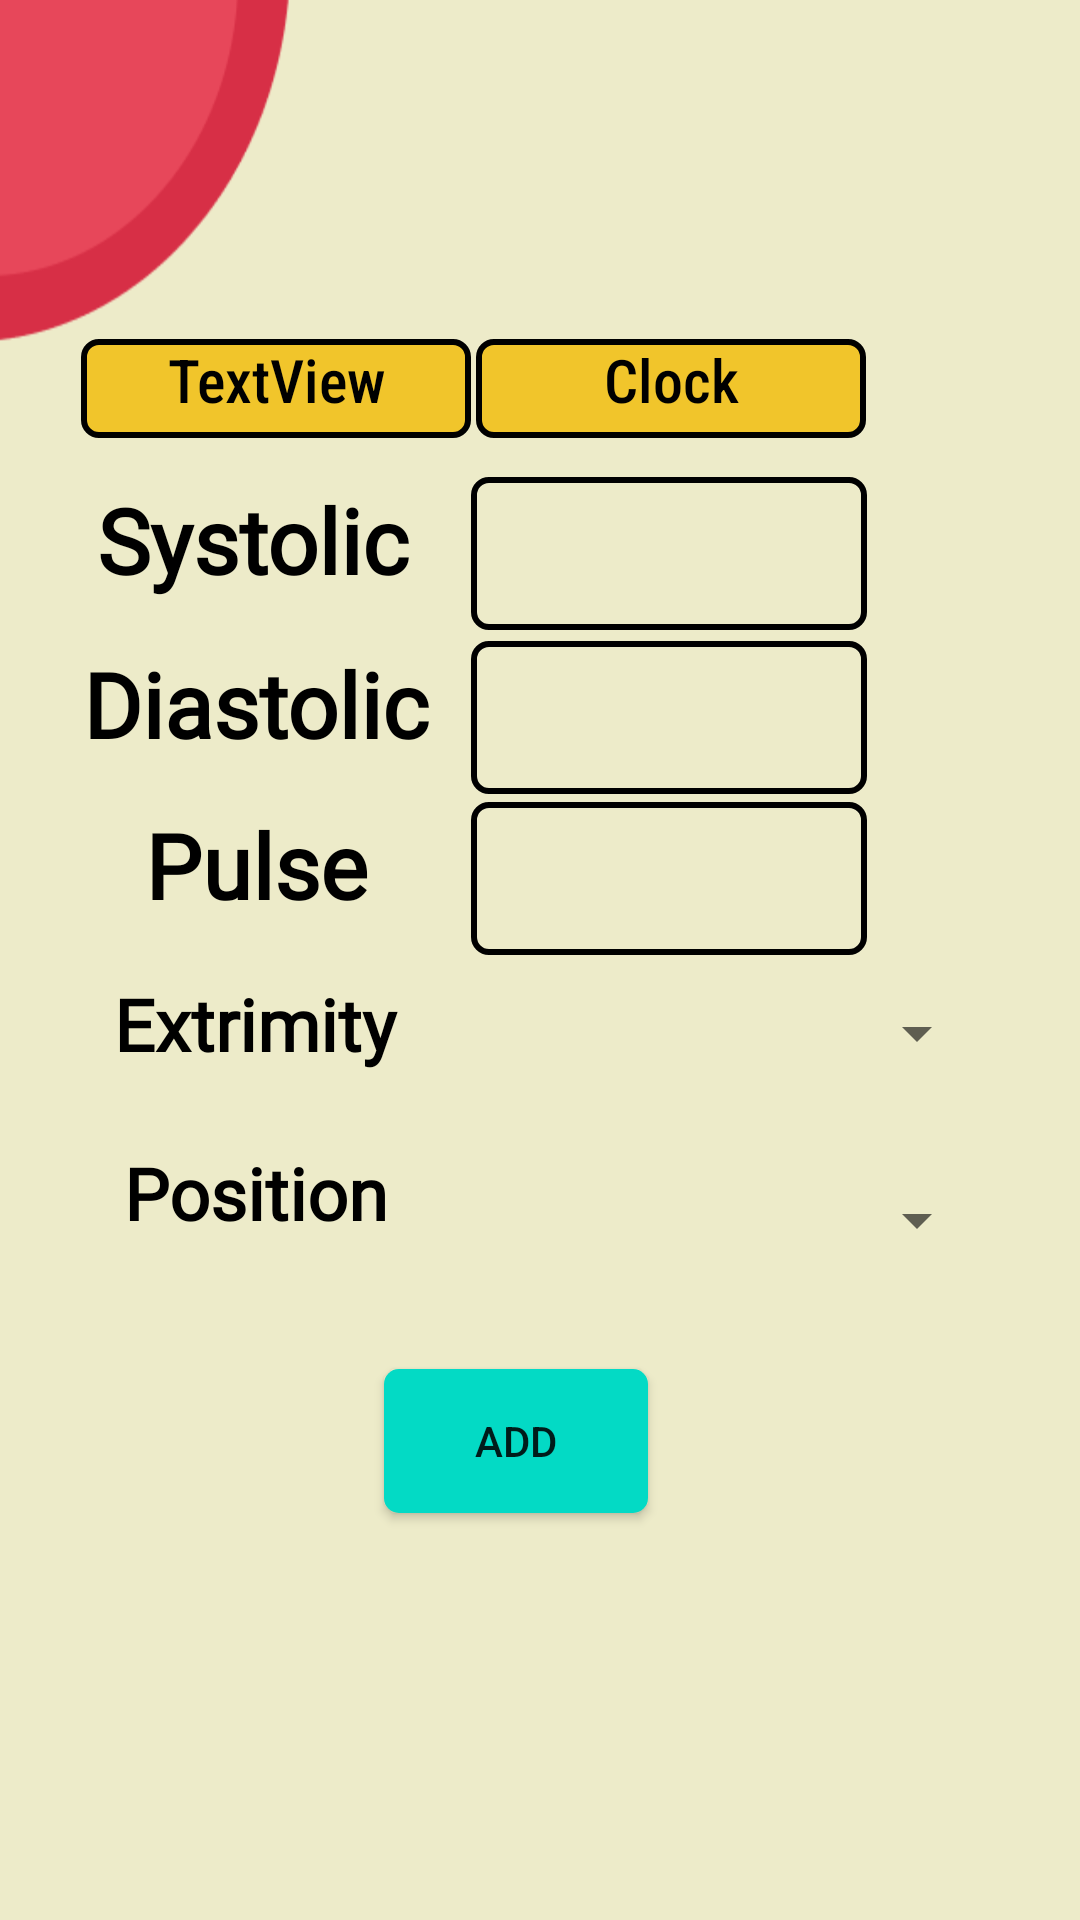

Produce the Android XML layout that renders to this screen, including the resource entries it uses.
<!-- AndroidManifest.xml: application theme Theme.CardiacRecorder -->
<!-- res/layout/activity_add_record.xml -->
<?xml version="1.0" encoding="utf-8"?>
<androidx.constraintlayout.widget.ConstraintLayout xmlns:android="http://schemas.android.com/apk/res/android"
    xmlns:app="http://schemas.android.com/apk/res-auto"
    xmlns:tools="http://schemas.android.com/tools"
    android:layout_width="match_parent"
    android:layout_height="match_parent"
    tools:context=".addRecord"
    android:background="@drawable/addbg">

    <EditText
        android:id="@+id/editTextTextPersonName"
        android:layout_width="132dp"
        android:layout_height="51dp"
        android:background="@drawable/edit_text_border"
        android:ems="3"
        android:inputType="number"
        android:text=""
        android:textAlignment="center"
        android:textColor="#000000"
        android:textSize="24sp"
        android:textStyle="bold"
        app:layout_constraintBottom_toBottomOf="parent"
        app:layout_constraintEnd_toEndOf="parent"
        app:layout_constraintHorizontal_bias="0.688"
        app:layout_constraintStart_toStartOf="parent"
        app:layout_constraintTop_toTopOf="parent"
        app:layout_constraintVertical_bias="0.27"
        tools:ignore="SpeakableTextPresentCheck" />

    <EditText
        android:id="@+id/editTextTextPersonName2"
        android:layout_width="132dp"
        android:layout_height="51dp"
        android:background="@drawable/edit_text_border"
        android:ems="3"
        android:inputType="number"
        android:text=""
        android:textAlignment="center"
        android:textColor="#000000"
        android:textSize="24sp"
        android:textStyle="bold"
        app:layout_constraintBottom_toBottomOf="parent"
        app:layout_constraintEnd_toEndOf="parent"
        app:layout_constraintHorizontal_bias="0.688"
        app:layout_constraintStart_toStartOf="parent"
        app:layout_constraintTop_toTopOf="parent"
        app:layout_constraintVertical_bias="0.363"
        tools:ignore="SpeakableTextPresentCheck" />

    <EditText
        android:id="@+id/editTextTextPersonName3"
        android:layout_width="132dp"
        android:layout_height="51dp"
        android:background="@drawable/edit_text_border"
        android:ems="3"
        android:inputType="number"
        android:text=""
        android:textAlignment="center"
        android:textColor="#000000"
        android:textSize="24sp"
        android:textStyle="bold"
        app:layout_constraintBottom_toBottomOf="parent"
        app:layout_constraintEnd_toEndOf="parent"
        app:layout_constraintHorizontal_bias="0.688"
        app:layout_constraintStart_toStartOf="parent"
        app:layout_constraintTop_toTopOf="parent"
        app:layout_constraintVertical_bias="0.454"
        tools:ignore="SpeakableTextPresentCheck" />

    <TextView
        android:id="@+id/textView"
        android:layout_width="116dp"
        android:layout_height="46dp"
        android:fontFamily="@font/alata"
        android:text="Systolic"
        android:textAlignment="center"
        android:textColor="#000000"
        android:textSize="30sp"
        android:textStyle="bold"
        app:layout_constraintBottom_toBottomOf="parent"
        app:layout_constraintEnd_toEndOf="parent"
        app:layout_constraintHorizontal_bias="0.108"
        app:layout_constraintStart_toStartOf="parent"
        app:layout_constraintTop_toTopOf="parent"
        app:layout_constraintVertical_bias="0.269" />

    <TextView
        android:id="@+id/textView2"
        android:layout_width="116dp"
        android:layout_height="46dp"
        android:fontFamily="@font/alata"
        android:text="Diastolic"
        android:textAlignment="center"
        android:textColor="#000000"
        android:textSize="30sp"
        android:textStyle="bold"
        app:layout_constraintBottom_toBottomOf="parent"
        app:layout_constraintEnd_toEndOf="parent"
        app:layout_constraintHorizontal_bias="0.112"
        app:layout_constraintStart_toStartOf="parent"
        app:layout_constraintTop_toTopOf="parent"
        app:layout_constraintVertical_bias="0.361" />

    <TextView
        android:id="@+id/textView3"
        android:layout_width="116dp"
        android:layout_height="46dp"
        android:fontFamily="@font/alata"
        android:text="Pulse"
        android:textAlignment="center"
        android:textColor="#000000"
        android:textSize="30sp"
        android:textStyle="bold"
        app:layout_constraintBottom_toBottomOf="parent"
        app:layout_constraintEnd_toEndOf="parent"
        app:layout_constraintHorizontal_bias="0.112"
        app:layout_constraintStart_toStartOf="parent"
        app:layout_constraintTop_toTopOf="parent"
        app:layout_constraintVertical_bias="0.451" />

    <TextView
        android:id="@+id/textView4"
        android:layout_width="116dp"
        android:layout_height="46dp"
        android:fontFamily="@font/alata"
        android:text="Extrimity"
        android:textAlignment="center"
        android:textColor="#000000"
        android:textSize="24sp"
        android:textStyle="bold"
        app:layout_constraintBottom_toBottomOf="parent"
        app:layout_constraintEnd_toEndOf="parent"
        app:layout_constraintHorizontal_bias="0.111"
        app:layout_constraintStart_toStartOf="parent"
        app:layout_constraintTop_toTopOf="parent"
        app:layout_constraintVertical_bias="0.547" />

    <TextView
        android:id="@+id/textView5"
        android:layout_width="116dp"
        android:layout_height="46dp"
        android:fontFamily="@font/alata"
        android:text="Position"
        android:textAlignment="center"
        android:textColor="#000000"
        android:textSize="24sp"
        android:textStyle="bold"
        app:layout_constraintBottom_toBottomOf="parent"
        app:layout_constraintEnd_toEndOf="parent"
        app:layout_constraintHorizontal_bias="0.111"
        app:layout_constraintStart_toStartOf="parent"
        app:layout_constraintTop_toTopOf="parent"
        app:layout_constraintVertical_bias="0.642" />

    <Spinner
        android:id="@+id/extrimity_spinner"
        android:layout_width="180dp"
        android:layout_height="53dp"
        app:layout_constraintBottom_toBottomOf="parent"
        app:layout_constraintEnd_toEndOf="parent"
        app:layout_constraintHorizontal_bias="0.831"
        app:layout_constraintStart_toStartOf="parent"
        app:layout_constraintTop_toTopOf="parent"
        app:layout_constraintVertical_bias="0.542" />

    <Spinner
        android:id="@+id/position_spinner"
        android:layout_width="180dp"
        android:layout_height="53dp"
        app:layout_constraintBottom_toBottomOf="parent"
        app:layout_constraintEnd_toEndOf="parent"
        app:layout_constraintHorizontal_bias="0.831"
        app:layout_constraintStart_toStartOf="parent"
        app:layout_constraintTop_toTopOf="parent"
        app:layout_constraintVertical_bias="0.648" />

    <TextView
        android:id="@+id/timetxt"
        android:layout_width="130dp"
        android:layout_height="33dp"
        android:background="@drawable/border_addrecord_activity"
        android:fontFamily="sans-serif-condensed-medium"
        android:format12Hour="hh:mm aa"
        android:text="Clock"
        android:textAlignment="center"
        android:textColor="@color/black"
        android:textSize="20sp"
        app:layout_constraintBottom_toBottomOf="parent"
        app:layout_constraintEnd_toEndOf="parent"
        app:layout_constraintHorizontal_bias="0.69"
        app:layout_constraintStart_toStartOf="parent"
        app:layout_constraintTop_toTopOf="parent"
        app:layout_constraintVertical_bias="0.186" />

    <TextView
        android:id="@+id/datetxt"
        android:layout_width="130dp"
        android:layout_height="33dp"
        android:background="@drawable/border_addrecord_activity"
        android:fontFamily="sans-serif-condensed-medium"
        android:text="TextView"
        android:textAlignment="center"
        android:textColor="#000000"
        android:textSize="20sp"
        app:layout_constraintBottom_toBottomOf="parent"
        app:layout_constraintEnd_toEndOf="parent"
        app:layout_constraintHorizontal_bias="0.117"
        app:layout_constraintStart_toStartOf="parent"
        app:layout_constraintTop_toTopOf="parent"
        app:layout_constraintVertical_bias="0.186" />

    <Button
        android:id="@+id/button2"
        android:layout_width="wrap_content"
        android:layout_height="wrap_content"
        android:text="Add"
        android:background="@drawable/btnbg"
        app:layout_constraintBottom_toBottomOf="parent"
        app:layout_constraintEnd_toEndOf="parent"
        app:layout_constraintHorizontal_bias="0.47"
        app:layout_constraintStart_toStartOf="parent"
        app:layout_constraintTop_toTopOf="parent"
        app:layout_constraintVertical_bias="0.771" />


</androidx.constraintlayout.widget.ConstraintLayout>
<!-- resources referenced by this layout -->
<resources>
  <color name="black">#FF000000</color>
  <!-- drawable addbg: png bitmap (drawable, 6634 bytes) -->
  <!-- drawable border_addrecord_activity (drawable) -->
  <?xml version="1.0" encoding="utf-8"?>
  <selector xmlns:android="http://schemas.android.com/apk/res/android">
  
      <item android:state_enabled="true" >
          <shape android:shape="rectangle">
              <corners android:radius="5dp"/>
              <solid android:color="@color/yellow"/>
              <stroke android:color="@color/black" android:width="2dp"/>
          </shape>
      </item>
  
  
  </selector>
  <!-- drawable btnbg (drawable) -->
  <?xml version="1.0" encoding="utf-8"?>
  <shape xmlns:android="http://schemas.android.com/apk/res/android" >
      <solid android:color="@color/teal_200"/>
      <corners android:radius="5dp"/>
  </shape>
  <!-- drawable edit_text_border (drawable) -->
  <?xml version="1.0" encoding="utf-8"?>
  <selector xmlns:android="http://schemas.android.com/apk/res/android">
  
      <item android:state_enabled="true" android:state_focused="true">
          <shape android:shape="rectangle">
              <corners android:radius="5dp"/>
              <solid android:color="@color/white"/>
          </shape>
      </item>
  
      <item android:state_enabled="true" >
          <shape android:shape="rectangle">
              <corners android:radius="5dp"/>
              <solid android:color="@color/lightyellow"/>
              <stroke android:color="@color/black" android:width="2dp"/>
          </shape>
      </item>
  
  
  </selector>
  <style name="Theme.CardiacRecorder" parent="Theme.AppCompat.DayNight.DarkActionBar">
          
          <item name="colorPrimary">@color/purple_500</item>
          <item name="colorPrimaryVariant">@color/purple_700</item>
          <item name="colorOnPrimary">@color/white</item>
          
          <item name="colorSecondary">@color/teal_200</item>
          <item name="colorSecondaryVariant">@color/teal_700</item>
          <item name="colorOnSecondary">@color/black</item>
          
          <item name="android:statusBarColor" tools:targetApi="l">?attr/colorPrimaryVariant</item>
          
      </style>
  <color name="yellow">#F1C52B</color>
  <color name="teal_200">#FF03DAC5</color>
  <color name="white">#FFFFFFFF</color>
  <color name="lightyellow">#EDEBC9</color>
  <color name="purple_500">#FF6200EE</color>
  <color name="purple_700">#FF3700B3</color>
  <color name="teal_700">#FF018786</color>
</resources>
